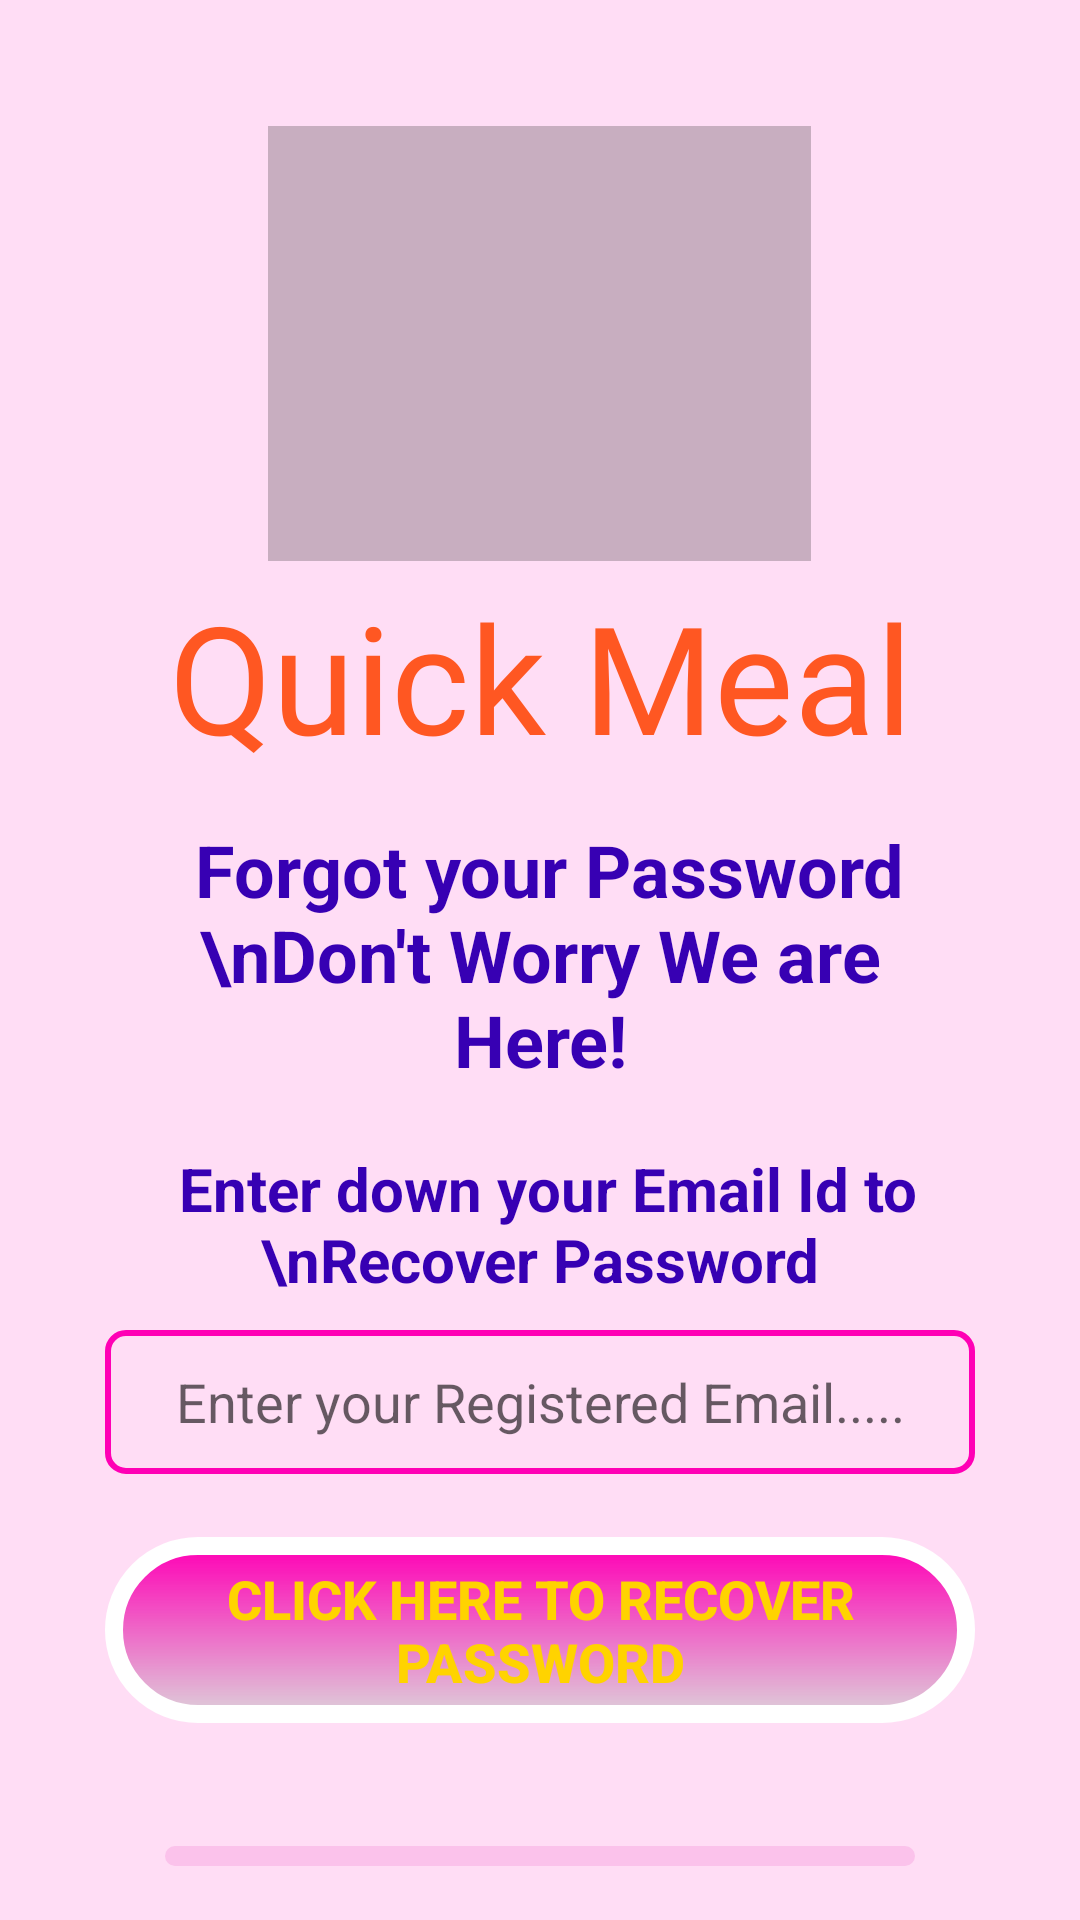

Here is an Android app screen rendered from its layout file. Give the layout XML and the strings, colors and styles it references.
<!-- AndroidManifest.xml: application theme Theme.Quick_Meal -->
<!-- res/layout/activity_forgot_password.xml -->
<?xml version="1.0" encoding="utf-8"?>
<androidx.constraintlayout.widget.ConstraintLayout xmlns:android="http://schemas.android.com/apk/res/android"
    xmlns:app="http://schemas.android.com/apk/res-auto"
    xmlns:tools="http://schemas.android.com/tools"
    android:layout_width="match_parent"
    android:layout_height="match_parent"
    android:background="@color/background_pink"
    tools:context=".Forgot_Password">


    <LinearLayout
        android:layout_width="match_parent"
        android:layout_height="match_parent"
        android:layout_marginStart="35dp"
        android:layout_marginTop="22dp"
        android:layout_marginEnd="35dp"
        android:layout_marginBottom="14dp"
        android:orientation="vertical">


        <ImageView
            android:id="@+id/logo"
            android:layout_width="181dp"
            android:layout_height="145dp"
            android:layout_alignParentTop="true"
            android:layout_gravity="center"
            android:layout_marginTop="20dp"
            android:background="@color/cardview_shadow_start_color"
            app:srcCompat="@drawable/logo" />

        <TextView
            android:id="@+id/textView"
            android:layout_width="match_parent"
            android:layout_height="wrap_content"
            android:layout_marginTop="5dp"
            android:layout_marginBottom="10dp"
            android:fontFamily="@font/bangers"
            android:gravity="center"
            android:text="Quick Meal"
            android:textColor="#FF5722"
            android:textSize="50sp"
            android:textStyle="normal" />

        <TextView
            android:layout_width="match_parent"
            android:layout_height="wrap_content"
            android:gravity="center"
            android:layout_marginTop="5dp"
            android:layout_marginBottom="15dp"
            android:textSize="24sp"
            android:text=" Forgot your Password \nDon't Worry We are Here!"
            android:textStyle="bold"
            android:textColor="@color/purple_700">

        </TextView>

        <TextView
            android:layout_width="match_parent"
            android:layout_height="wrap_content"
            android:gravity="center"
            android:layout_marginTop="5dp"
            android:layout_marginBottom="10dp"
            android:textSize="20sp"
            android:text=" Enter down your Email Id to \nRecover Password"
            android:textStyle="bold"
            android:textColor="@color/purple_700">

        </TextView>


        <EditText
            android:id="@+id/email_Address"
            android:layout_width="match_parent"
            android:layout_height="wrap_content"
            android:layout_marginBottom="21dp"
            android:background="@drawable/bgn_edit"
            android:ems="10"
            android:gravity="center"
            android:hint="Enter your Registered Email....."
            android:inputType="textEmailAddress"
            android:minHeight="48dp"
            android:padding="11dp" />



        <Button
            android:id="@+id/recover_btn_password"
            android:layout_width="match_parent"
            android:layout_height="wrap_content"
            android:layout_marginBottom="21dp"
            android:background="@drawable/button_grad"
            android:text="Click Here to Recover Password"
            android:textColor="#FFD300"
            android:textSize="18sp"
            android:textStyle="bold" />


        <TextView
            android:id="@+id/back_to_login"
            android:layout_width="match_parent"
            android:layout_height="wrap_content"
            android:layout_marginTop="20dp"
            android:layout_marginBottom="4dp"
            android:layout_marginRight="20dp"
            android:layout_marginLeft="20dp"
            android:background="@drawable/bg_btn"
            android:gravity="center"
            android:padding="7dp"
            android:text="Go back to Login!"
            android:textColor="@color/black"
            android:textSize="24sp"
            android:textStyle="bold">

        </TextView>

    </LinearLayout>


</androidx.constraintlayout.widget.ConstraintLayout>
<!-- resources referenced by this layout -->
<resources>
  <color name="background_pink">#22FF00B5</color>
  <color name="black">#FF000000</color>
  <color name="purple_700">#FF3700B3</color>
  <!-- drawable bg_btn (drawable) -->
  <?xml version="1.0" encoding="utf-8"?>
  <shape
      xmlns:android="http://schemas.android.com/apk/res/android"
      android:shape="rectangle">
  
      <solid
          android:color="@color/light_pink"/>
  
      <corners
          android:radius="22dp"/>
  
  </shape>
  <!-- drawable bgn_edit (drawable) -->
  <?xml version="1.0" encoding="utf-8"?>
  <shape xmlns:android="http://schemas.android.com/apk/res/android">
  
  
      <corners
         android:radius="6dp"
          />
  
      <stroke
          android:color="@color/pink"
          android:width="2dp"
          />
  
  </shape>
  <!-- drawable button_grad (drawable) -->
  <?xml version="1.0" encoding="utf-8"?>
  <shape xmlns:android="http://schemas.android.com/apk/res/android"
      android:shape="rectangle">
  
      <gradient
          android:startColor="@color/pink"
          android:endColor="@color/Background_login"
          android:angle="93"/>
  
      <corners
          android:radius="30dp" />
  
      <size
          android:width="178dp"
          android:height="62dp"/>
  
      <stroke
          android:width="6dp"
          android:color="@color/white"/>
  
  </shape>
  <style name="Theme.Quick_Meal" parent="Theme.MaterialComponents.DayNight.DarkActionBar">
          
          <item name="colorPrimary">@color/purple_500</item>
          <item name="colorPrimaryVariant">@color/purple_700</item>
          <item name="colorOnPrimary">@color/white</item>
          
          <item name="colorSecondary">@color/teal_200</item>
          <item name="colorSecondaryVariant">@color/teal_700</item>
          <item name="colorOnSecondary">@color/black</item>
          
          <item name="android:statusBarColor" tools:targetApi="l">?attr/colorPrimaryVariant</item>
          
      </style>
  <color name="light_pink">#FBC2EB</color>
  <color name="pink">#FF00B5</color>
  <color name="Background_login">#8AC1C1C1</color>
  <color name="white">#FFFFFFFF</color>
  <color name="purple_500">#FF6200EE</color>
  <color name="teal_200">#FF03DAC5</color>
  <color name="teal_700">#FF018786</color>
</resources>
